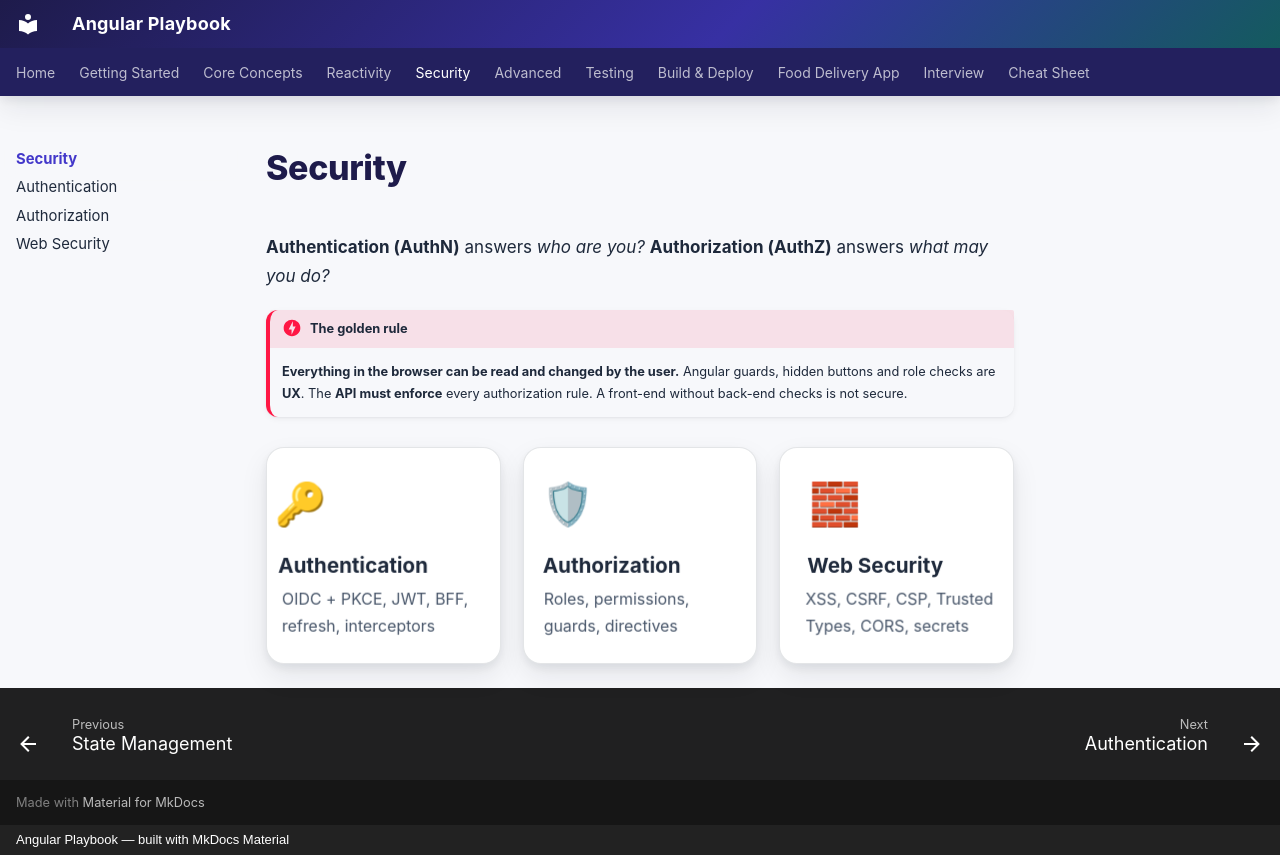

repository: khiruashish/angular-playbook · page: security/index.html · generator: mkdocs · copyright: Angular Playbook — built with MkDocs Material

# Security

**Authentication (AuthN)** answers *who are you?* **Authorization (AuthZ)** answers *what may you do?*

!!! danger "The golden rule"
    **Everything in the browser can be read and changed by the user.** Angular guards, hidden buttons and role checks
    are **UX**. The **API must enforce** every authorization rule. A front-end without back-end checks is not secure.

<div class="cards3d">
<a class="tilt" href="authentication/"><span class="ico">🔑</span><b>Authentication</b><span>OIDC + PKCE, JWT, BFF, refresh, interceptors</span></a>
<a class="tilt" href="authorization/"><span class="ico">🛡</span><b>Authorization</b><span>Roles, permissions, guards, directives</span></a>
<a class="tilt" href="web-security/"><span class="ico">🧱</span><b>Web Security</b><span>XSS, CSRF, CSP, Trusted Types, CORS, secrets</span></a>
</div>
